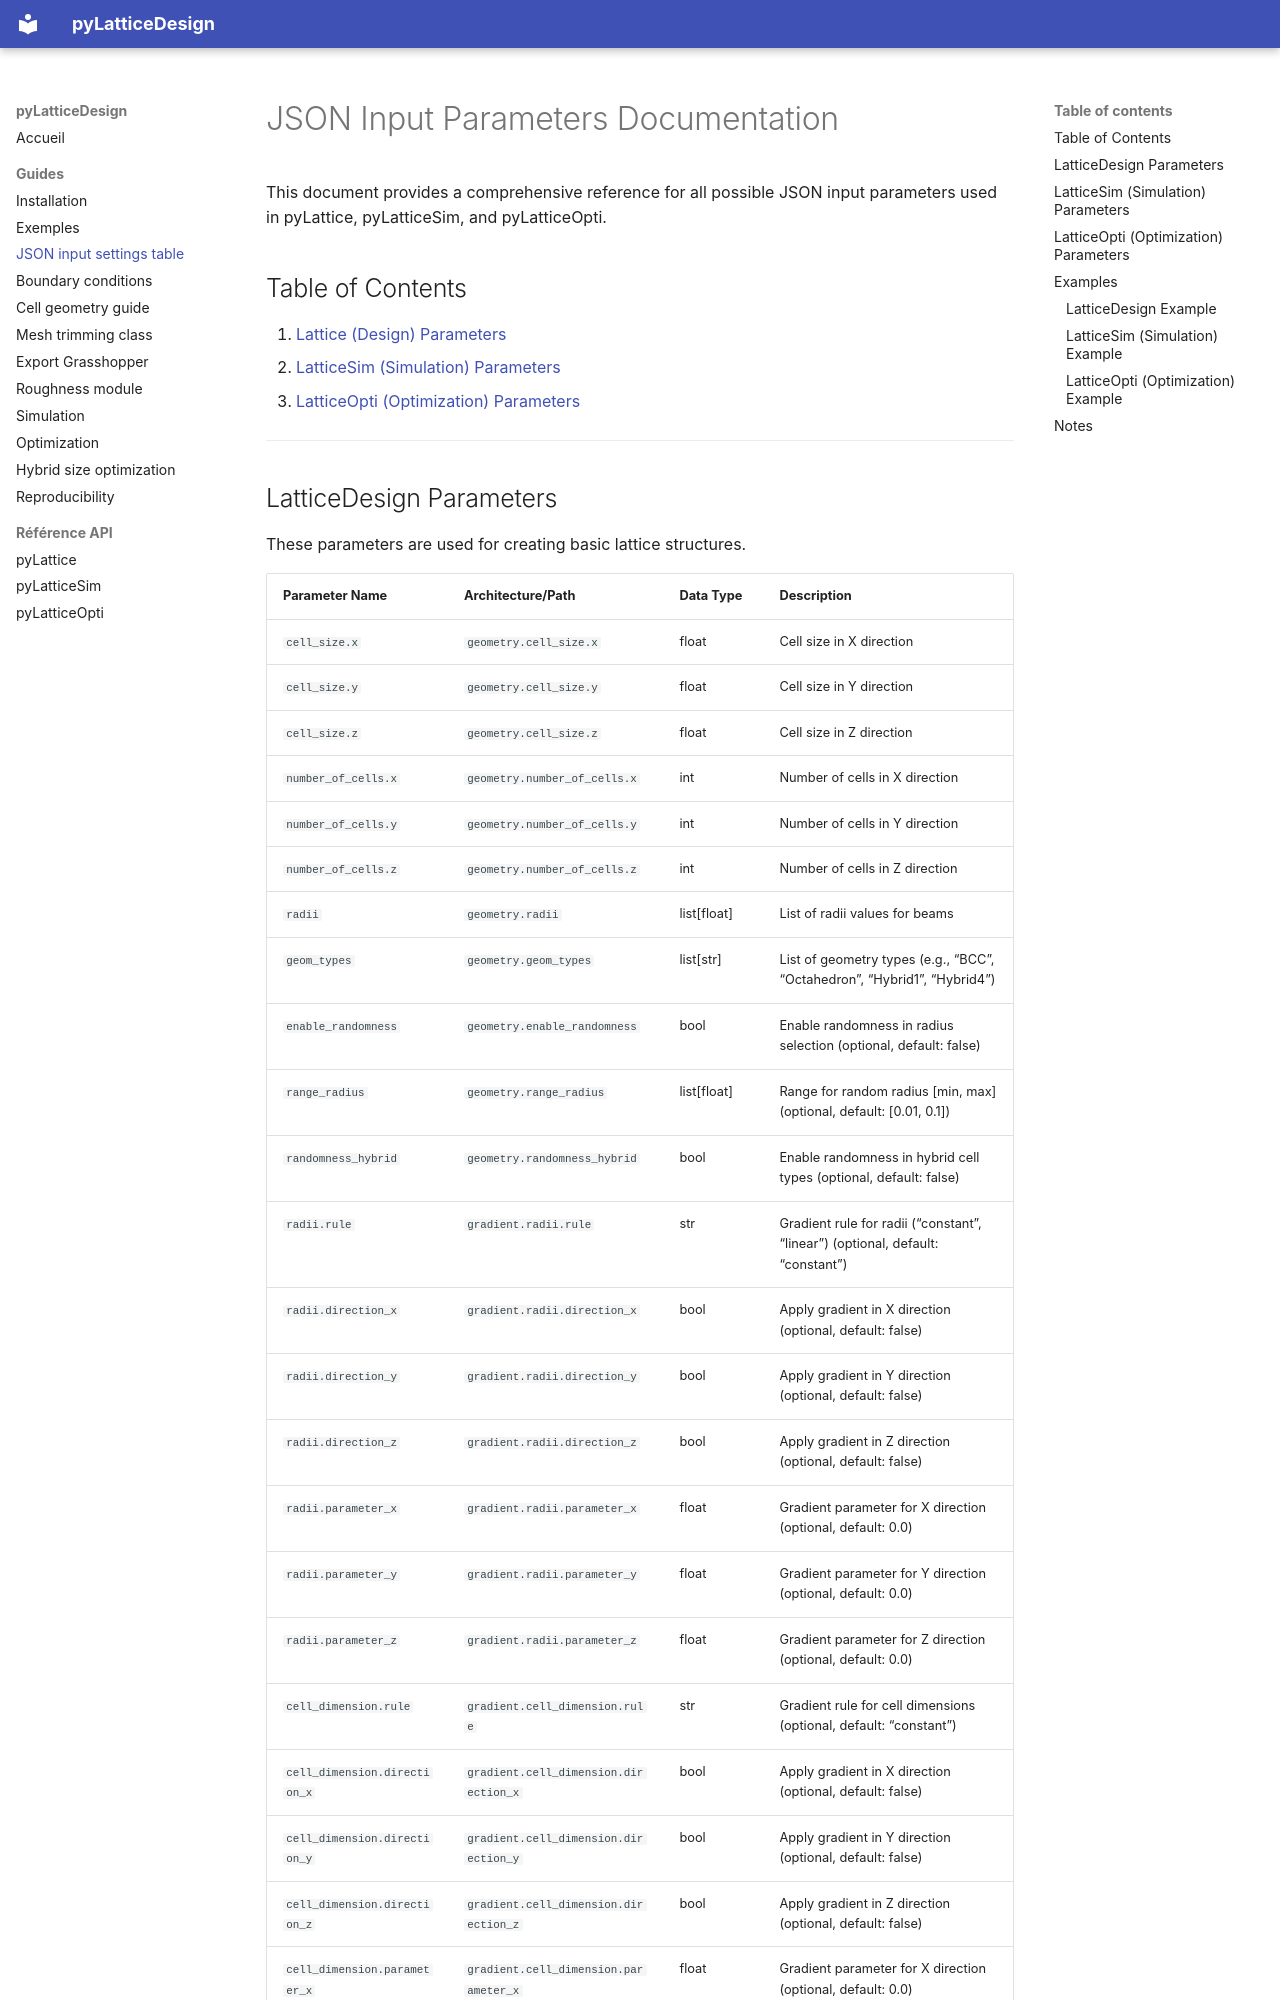

repository: Tcadart/pyLatticeDSO · page: guides/JSON_input_parameters/index.html · generator: mkdocs

# JSON Input Parameters Documentation

This document provides a comprehensive reference for all possible JSON input parameters used in pyLattice, pyLatticeSim, and pyLatticeOpti.

## Table of Contents
1. [Lattice (Design) Parameters](#lattice-design-parameters)
2. [LatticeSim (Simulation) Parameters](#latticesim-simulation-parameters)
3. [LatticeOpti (Optimization) Parameters](#latticeOpti-optimization-parameters)

---
